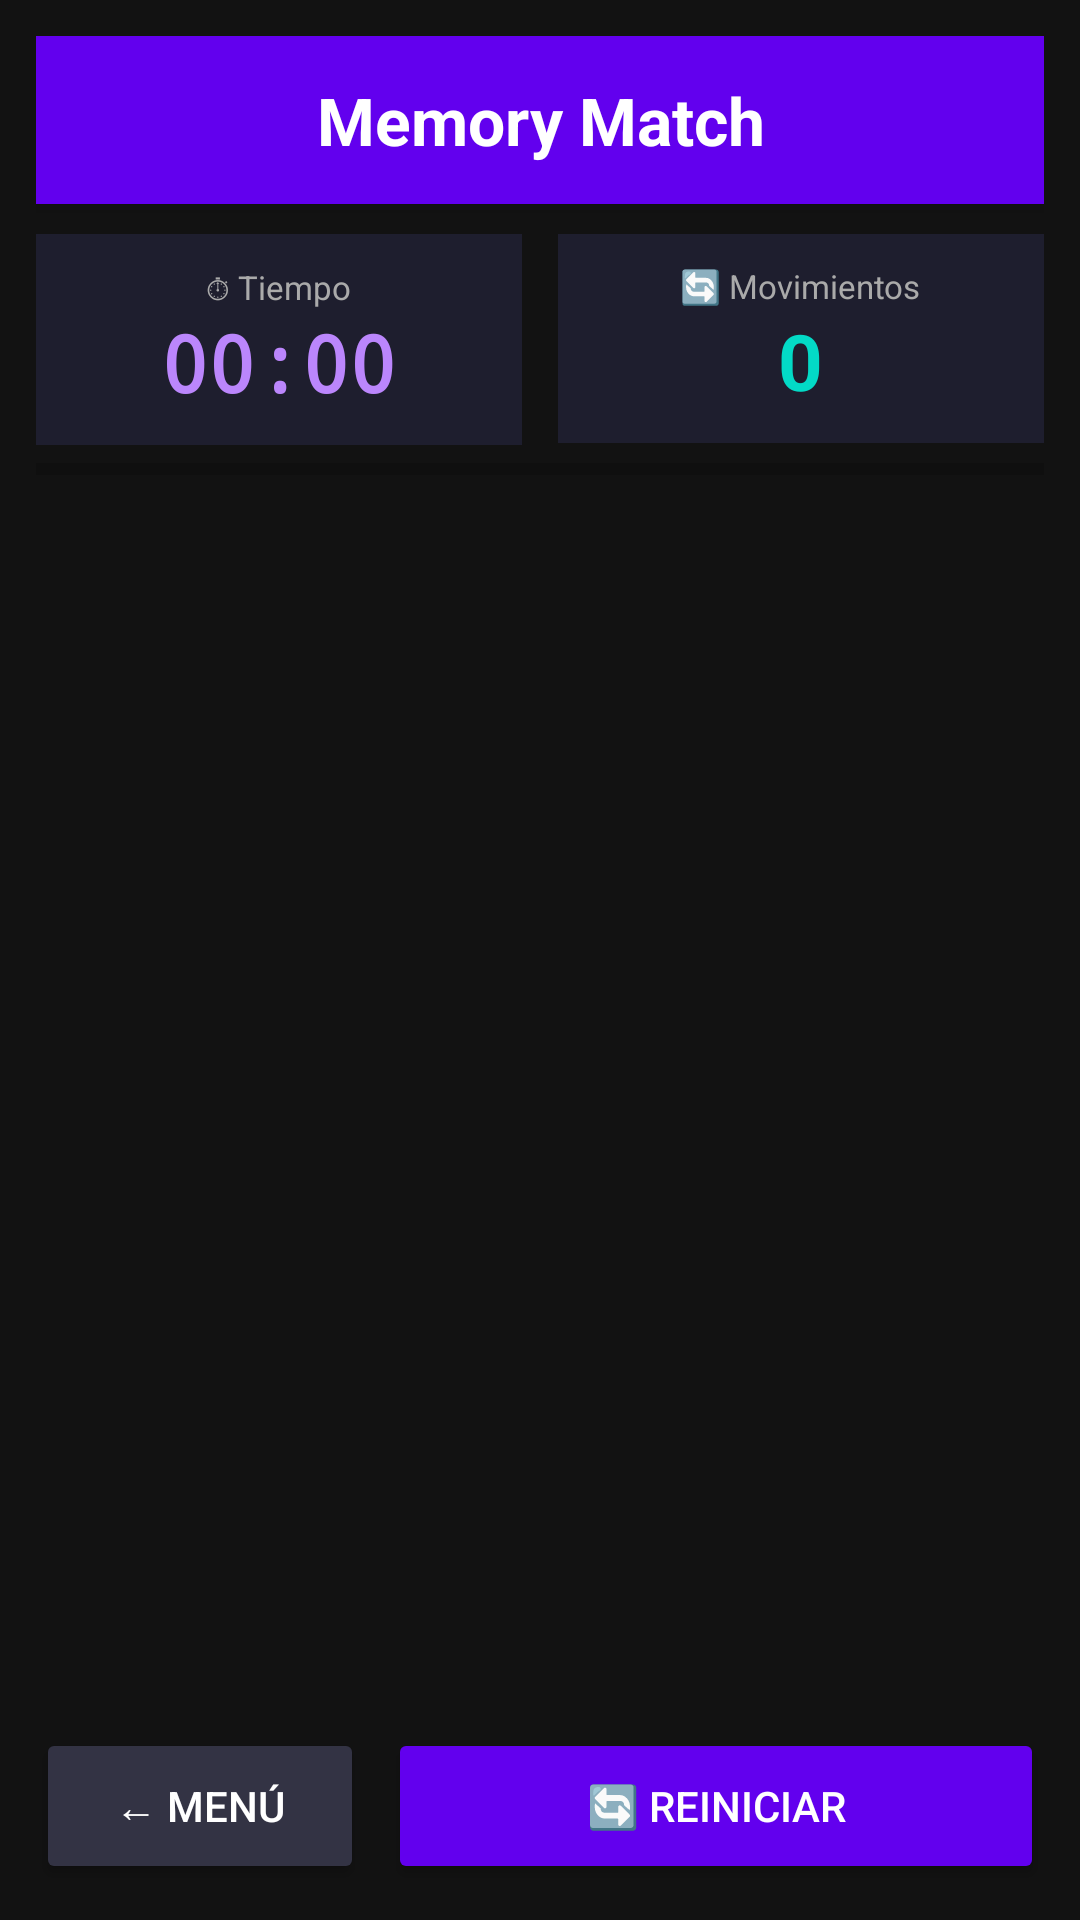

The Android layout XML behind this screen, and the referenced resources:
<!-- AndroidManifest.xml: activity theme Theme.PruebaMemoria -->
<!-- res/layout/activity_main.xml -->
<?xml version="1.0" encoding="utf-8"?>
<LinearLayout
    xmlns:android="http://schemas.android.com/apk/res/android"
    android:orientation="vertical"
    android:padding="12dp"
    android:background="#121212"
    android:layout_width="match_parent"
    android:layout_height="match_parent">

    
    <TextView
        android:layout_width="match_parent"
        android:layout_height="56dp"
        android:text="Memory Match"
        android:textSize="22sp"
        android:textStyle="bold"
        android:gravity="center"
        android:background="#6200EE"
        android:textColor="@android:color/white"
        android:elevation="4dp"/>

    
    <LinearLayout
        android:layout_width="match_parent"
        android:layout_height="wrap_content"
        android:orientation="horizontal"
        android:layout_marginTop="10dp"
        android:layout_marginBottom="4dp">

        
        <LinearLayout
            android:layout_width="0dp"
            android:layout_height="wrap_content"
            android:layout_weight="1"
            android:orientation="vertical"
            android:gravity="center"
            android:background="#1E1E2E"
            android:padding="10dp"
            android:layout_marginEnd="6dp">

            <TextView
                android:layout_width="wrap_content"
                android:layout_height="wrap_content"
                android:text="⏱ Tiempo"
                android:textSize="11sp"
                android:textColor="#AAAAAA"/>

            <TextView
                android:id="@+id/tvTimer"
                android:layout_width="wrap_content"
                android:layout_height="wrap_content"
                android:text="00:00"
                android:textSize="26sp"
                android:textStyle="bold"
                android:textColor="#BB86FC"
                android:fontFamily="monospace"/>
        </LinearLayout>

        
        <LinearLayout
            android:layout_width="0dp"
            android:layout_height="wrap_content"
            android:layout_weight="1"
            android:orientation="vertical"
            android:gravity="center"
            android:background="#1E1E2E"
            android:padding="10dp"
            android:layout_marginStart="6dp">

            <TextView
                android:layout_width="wrap_content"
                android:layout_height="wrap_content"
                android:text="🔄 Movimientos"
                android:textSize="11sp"
                android:textColor="#AAAAAA"/>

            <TextView
                android:id="@+id/tvMoves"
                android:layout_width="wrap_content"
                android:layout_height="wrap_content"
                android:text="0"
                android:textSize="26sp"
                android:textStyle="bold"
                android:textColor="#03DAC6"/>
        </LinearLayout>
    </LinearLayout>

    
    <ProgressBar
        android:id="@+id/progressMoves"
        style="?android:attr/progressBarStyleHorizontal"
        android:layout_width="match_parent"
        android:layout_height="8dp"
        android:max="20"
        android:progress="0"
        android:progressTint="#6200EE"
        android:layout_marginBottom="8dp"/>

    
    <androidx.recyclerview.widget.RecyclerView
        android:id="@+id/rvBoard"
        android:layout_width="match_parent"
        android:layout_height="0dp"
        android:layout_weight="1"
        android:layout_marginBottom="10dp"/>

    
    <LinearLayout
        android:layout_width="match_parent"
        android:layout_height="wrap_content"
        android:orientation="horizontal">

        <Button
            android:id="@+id/btnMenu"
            android:text="← Menú"
            android:textSize="14sp"
            android:backgroundTint="#333344"
            android:textColor="#FFFFFF"
            android:layout_width="0dp"
            android:layout_height="52dp"
            android:layout_weight="1"
            android:layout_marginEnd="8dp"/>

        <Button
            android:id="@+id/btnRestart"
            android:text="🔄 Reiniciar"
            android:textSize="14sp"
            android:backgroundTint="#6200EE"
            android:textColor="#FFFFFF"
            android:layout_width="0dp"
            android:layout_height="52dp"
            android:layout_weight="2"/>
    </LinearLayout>

</LinearLayout>
<!-- resources referenced by this layout -->
<resources>
  <style name="Theme.PruebaMemoria" parent="Theme.AppCompat.Light.NoActionBar">
          <item name="colorPrimary">@color/purple_500</item>
          <item name="colorPrimaryDark">@color/purple_700</item>
          <item name="colorAccent">@color/teal_200</item>
      </style>
  <!-- not gathered from this repository: default colours our renderer supplied (Android Studio template values) -->
  <color name="purple_500">#FF6200EE</color>
  <color name="purple_700">#FF3700B3</color>
  <color name="teal_200">#FF03DAC5</color>
</resources>
